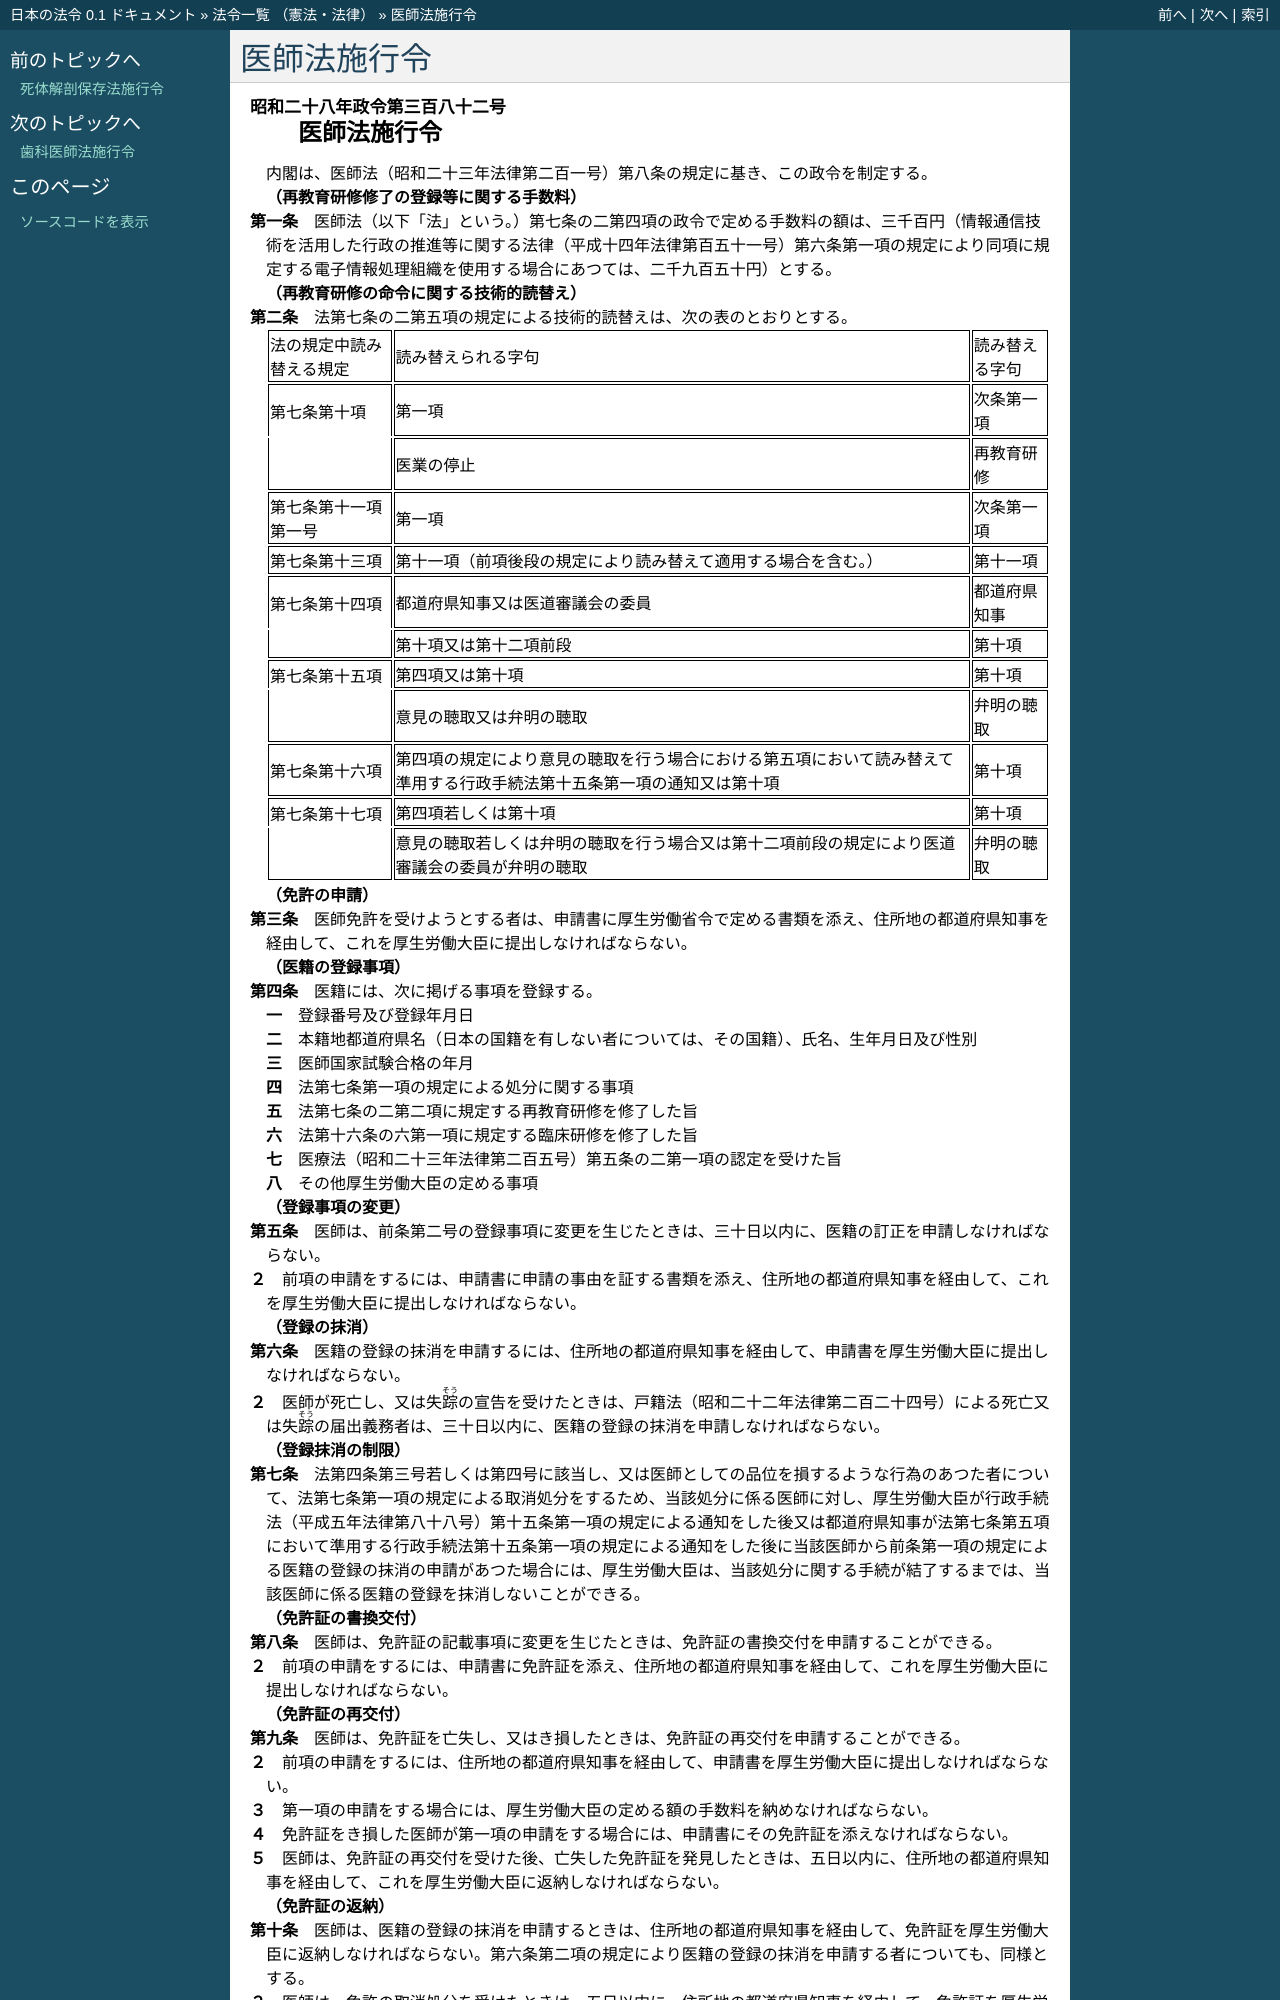

repository: ledmonster/japanese-law · page: doc/328/328CO0000000382_20250401_506CO0000000292.html · generator: sphinx

.. _328CO0000000382_20250401_506CO0000000292:

:orphan:

============
医師法施行令
============

.. raw:: html
    
    
    <main id="contentsLaw" class="active">
    <div id="innerDocument" class="active">
    
    
    
    
    <div style="margin-bottom: 12px;">
    <div id="lawTitleNo" style="font-size: 1.067rem; font-weight: bold;" class="_shokanBoxParent">昭和二十八年政令第三百八十二号<div class="_shokanBox"></div>
    <div class="_inyoBox" id="_inyo_"></div>
    </div>
    <div id="lawTitle" style="margin-left: 3rem; font-size: 1.5rem; font-weight: bold; line-height: 1.25em;" class="_shokanBoxParent">
    <span data-xpath="">医師法施行令</span><div class="_shokanBox" id="_shokan_"><div class="_shokanBtnIcons"></div></div>
    <div class="_inyoBox" id="_inyo_"></div>
    </div>
    </div><section id="EnactStatement" class="active EnactStatement"><div class="_div_EnactStatement _shokanBoxParent" style="text-indent: 1em;">
    <span data-xpath="">内閣は、医師法（昭和二十三年法律第二百一号）第八条の規定に基き、この政令を制定する。</span><div class="_shokanBox" id="_shokan_"><div class="_shokanBtnIcons"></div></div>
    <div class="_inyoBox" id="_inyo_"></div>
    </div></section><section id="MainProvision" class="active MainProvision"><section id="" class="active Article"><div style="margin-left: 1em; font-weight: bold;" class="_div_ArticleCaption _shokanBoxParent">
    <span data-xpath="">（再教育研修修了の登録等に関する手数料）</span><div class="_shokanBox" id="_shokan_"><div class="_shokanBtnIcons"></div></div>
    <div class="_inyoBox" id="_inyo_"></div>
    </div>
    <div style="margin-left: 1em; text-indent: -1em;" id="" class="_div_ArticleTitle _shokanBoxParent">
    <span style="font-weight: bold;">第一条</span>　<span data-xpath="">医師法（以下「法」という。）第七条の二第四項の政令で定める手数料の額は、三千百円（情報通信技術を活用した行政の推進等に関する法律（平成十四年法律第百五十一号）第六条第一項の規定により同項に規定する電子情報処理組織を使用する場合にあつては、二千九百五十円）とする。</span><div class="_shokanBox" id="_shokan_"><div class="_shokanBtnIcons"></div></div>
    <div class="_inyoBox" id="_inyo_"></div>
    </div></section><section id="" class="active Article"><div style="margin-left: 1em; font-weight: bold;" class="_div_ArticleCaption _shokanBoxParent">
    <span data-xpath="">（再教育研修の命令に関する技術的読替え）</span><div class="_shokanBox" id="_shokan_"><div class="_shokanBtnIcons"></div></div>
    <div class="_inyoBox" id="_inyo_"></div>
    </div>
    <div style="margin-left: 1em; text-indent: -1em;" id="" class="_div_ArticleTitle _shokanBoxParent">
    <span style="font-weight: bold;">第二条</span>　<span data-xpath="">法第七条の二第五項の規定による技術的読替えは、次の表のとおりとする。</span><div class="_shokanBox" id="_shokan_"><div class="_shokanBtnIcons"></div></div>
    <div class="_inyoBox" id="_inyo_"></div>
    </div>
    <div class="_shokanBoxParent">
    <table class="Table" style="margin-left: 1em;">
    <tr class="TableRow">
    <td style="border-top: black solid 1px; border-bottom: black solid 1px; border-left: black solid 1px; border-right: black solid 1px;" class="col-pad"><div><span data-xpath="">法の規定中読み替える規定</span></div></td>
    <td style="border-top: black solid 1px; border-bottom: black solid 1px; border-left: black solid 1px; border-right: black solid 1px;" class="col-pad"><div><span data-xpath="">読み替えられる字句</span></div></td>
    <td style="border-top: black solid 1px; border-bottom: black solid 1px; border-left: black solid 1px; border-right: black solid 1px;" class="col-pad"><div><span data-xpath="">読み替える字句</span></div></td>
    </tr>
    <tr class="TableRow">
    <td style="border-top: black solid 1px; border-bottom: black none 1px; border-left: black solid 1px; border-right: black solid 1px;" class="col-pad"><div><span data-xpath="">第七条第十項</span></div></td>
    <td style="border-top: black solid 1px; border-bottom: black solid 1px; border-left: black solid 1px; border-right: black solid 1px;" class="col-pad"><div><span data-xpath="">第一項</span></div></td>
    <td style="border-top: black solid 1px; border-bottom: black solid 1px; border-left: black solid 1px; border-right: black solid 1px;" class="col-pad"><div><span data-xpath="">次条第一項</span></div></td>
    </tr>
    <tr class="TableRow">
    <td style="border-top: black none 1px; border-bottom: black solid 1px; border-left: black solid 1px; border-right: black solid 1px;" class="col-pad"><div><span data-xpath="">　</span></div></td>
    <td style="border-top: black solid 1px; border-bottom: black solid 1px; border-left: black solid 1px; border-right: black solid 1px;" class="col-pad"><div><span data-xpath="">医業の停止</span></div></td>
    <td style="border-top: black solid 1px; border-bottom: black solid 1px; border-left: black solid 1px; border-right: black solid 1px;" class="col-pad"><div><span data-xpath="">再教育研修</span></div></td>
    </tr>
    <tr class="TableRow">
    <td style="border-top: black solid 1px; border-bottom: black solid 1px; border-left: black solid 1px; border-right: black solid 1px;" class="col-pad"><div><span data-xpath="">第七条第十一項第一号</span></div></td>
    <td style="border-top: black solid 1px; border-bottom: black solid 1px; border-left: black solid 1px; border-right: black solid 1px;" class="col-pad"><div><span data-xpath="">第一項</span></div></td>
    <td style="border-top: black solid 1px; border-bottom: black solid 1px; border-left: black solid 1px; border-right: black solid 1px;" class="col-pad"><div><span data-xpath="">次条第一項</span></div></td>
    </tr>
    <tr class="TableRow">
    <td style="border-top: black solid 1px; border-bottom: black solid 1px; border-left: black solid 1px; border-right: black solid 1px;" class="col-pad"><div><span data-xpath="">第七条第十三項</span></div></td>
    <td style="border-top: black solid 1px; border-bottom: black solid 1px; border-left: black solid 1px; border-right: black solid 1px;" class="col-pad"><div><span data-xpath="">第十一項（前項後段の規定により読み替えて適用する場合を含む。）</span></div></td>
    <td style="border-top: black solid 1px; border-bottom: black solid 1px; border-left: black solid 1px; border-right: black solid 1px;" class="col-pad"><div><span data-xpath="">第十一項</span></div></td>
    </tr>
    <tr class="TableRow">
    <td style="border-top: black solid 1px; border-bottom: black none 1px; border-left: black solid 1px; border-right: black solid 1px;" class="col-pad"><div><span data-xpath="">第七条第十四項</span></div></td>
    <td style="border-top: black solid 1px; border-bottom: black solid 1px; border-left: black solid 1px; border-right: black solid 1px;" class="col-pad"><div><span data-xpath="">都道府県知事又は医道審議会の委員</span></div></td>
    <td style="border-top: black solid 1px; border-bottom: black solid 1px; border-left: black solid 1px; border-right: black solid 1px;" class="col-pad"><div><span data-xpath="">都道府県知事</span></div></td>
    </tr>
    <tr class="TableRow">
    <td style="border-top: black none 1px; border-bottom: black solid 1px; border-left: black solid 1px; border-right: black solid 1px;" class="col-pad"><div><span data-xpath="">　</span></div></td>
    <td style="border-top: black solid 1px; border-bottom: black solid 1px; border-left: black solid 1px; border-right: black solid 1px;" class="col-pad"><div><span data-xpath="">第十項又は第十二項前段</span></div></td>
    <td style="border-top: black solid 1px; border-bottom: black solid 1px; border-left: black solid 1px; border-right: black solid 1px;" class="col-pad"><div><span data-xpath="">第十項</span></div></td>
    </tr>
    <tr class="TableRow">
    <td style="border-top: black solid 1px; border-bottom: black none 1px; border-left: black solid 1px; border-right: black solid 1px;" class="col-pad"><div><span data-xpath="">第七条第十五項</span></div></td>
    <td style="border-top: black solid 1px; border-bottom: black solid 1px; border-left: black solid 1px; border-right: black solid 1px;" class="col-pad"><div><span data-xpath="">第四項又は第十項</span></div></td>
    <td style="border-top: black solid 1px; border-bottom: black solid 1px; border-left: black solid 1px; border-right: black solid 1px;" class="col-pad"><div><span data-xpath="">第十項</span></div></td>
    </tr>
    <tr class="TableRow">
    <td style="border-top: black none 1px; border-bottom: black solid 1px; border-left: black solid 1px; border-right: black solid 1px;" class="col-pad"><div><span data-xpath="">　</span></div></td>
    <td style="border-top: black solid 1px; border-bottom: black solid 1px; border-left: black solid 1px; border-right: black solid 1px;" class="col-pad"><div><span data-xpath="">意見の聴取又は弁明の聴取</span></div></td>
    <td style="border-top: black solid 1px; border-bottom: black solid 1px; border-left: black solid 1px; border-right: black solid 1px;" class="col-pad"><div><span data-xpath="">弁明の聴取</span></div></td>
    </tr>
    <tr class="TableRow">
    <td style="border-top: black solid 1px; border-bottom: black solid 1px; border-left: black solid 1px; border-right: black solid 1px;" class="col-pad"><div><span data-xpath="">第七条第十六項</span></div></td>
    <td style="border-top: black solid 1px; border-bottom: black solid 1px; border-left: black solid 1px; border-right: black solid 1px;" class="col-pad"><div><span data-xpath="">第四項の規定により意見の聴取を行う場合における第五項において読み替えて準用する行政手続法第十五条第一項の通知又は第十項</span></div></td>
    <td style="border-top: black solid 1px; border-bottom: black solid 1px; border-left: black solid 1px; border-right: black solid 1px;" class="col-pad"><div><span data-xpath="">第十項</span></div></td>
    </tr>
    <tr class="TableRow">
    <td style="border-top: black solid 1px; border-bottom: black none 1px; border-left: black solid 1px; border-right: black solid 1px;" class="col-pad"><div><span data-xpath="">第七条第十七項</span></div></td>
    <td style="border-top: black solid 1px; border-bottom: black solid 1px; border-left: black solid 1px; border-right: black solid 1px;" class="col-pad"><div><span data-xpath="">第四項若しくは第十項</span></div></td>
    <td style="border-top: black solid 1px; border-bottom: black solid 1px; border-left: black solid 1px; border-right: black solid 1px;" class="col-pad"><div><span data-xpath="">第十項</span></div></td>
    </tr>
    <tr class="TableRow">
    <td style="border-top: black none 1px; border-bottom: black solid 1px; border-left: black solid 1px; border-right: black solid 1px;" class="col-pad"><div><span data-xpath="">　</span></div></td>
    <td style="border-top: black solid 1px; border-bottom: black solid 1px; border-left: black solid 1px; border-right: black solid 1px;" class="col-pad"><div><span data-xpath="">意見の聴取若しくは弁明の聴取を行う場合又は第十二項前段の規定により医道審議会の委員が弁明の聴取</span></div></td>
    <td style="border-top: black solid 1px; border-bottom: black solid 1px; border-left: black solid 1px; border-right: black solid 1px;" class="col-pad"><div><span data-xpath="">弁明の聴取</span></div></td>
    </tr>
    </table>
    <div class="_shokanBox"></div>
    <div class="_inyoBox"></div>
    </div></section><section id="" class="active Article"><div style="margin-left: 1em; font-weight: bold;" class="_div_ArticleCaption _shokanBoxParent">
    <span data-xpath="">（免許の申請）</span><div class="_shokanBox" id="_shokan_"><div class="_shokanBtnIcons"></div></div>
    <div class="_inyoBox" id="_inyo_"></div>
    </div>
    <div style="margin-left: 1em; text-indent: -1em;" id="" class="_div_ArticleTitle _shokanBoxParent">
    <span style="font-weight: bold;">第三条</span>　<span data-xpath="">医師免許を受けようとする者は、申請書に厚生労働省令で定める書類を添え、住所地の都道府県知事を経由して、これを厚生労働大臣に提出しなければならない。</span><div class="_shokanBox" id="_shokan_"><div class="_shokanBtnIcons"></div></div>
    <div class="_inyoBox" id="_inyo_"></div>
    </div></section><section id="" class="active Article"><div style="margin-left: 1em; font-weight: bold;" class="_div_ArticleCaption _shokanBoxParent">
    <span data-xpath="">（医籍の登録事項）</span><div class="_shokanBox" id="_shokan_"><div class="_shokanBtnIcons"></div></div>
    <div class="_inyoBox" id="_inyo_"></div>
    </div>
    <div style="margin-left: 1em; text-indent: -1em;" id="" class="_div_ArticleTitle _shokanBoxParent">
    <span style="font-weight: bold;">第四条</span>　<span data-xpath="">医籍には、次に掲げる事項を登録する。</span><div class="_shokanBox" id="_shokan_"><div class="_shokanBtnIcons"></div></div>
    <div class="_inyoBox" id="_inyo_"></div>
    </div>
    <div id="" style="margin-left: 2em; text-indent: -1em;" class="_div_ItemSentence _shokanBoxParent">
    <span style="font-weight: bold;">一</span>　<span data-xpath="">登録番号及び登録年月日</span><div class="_shokanBox" id="_shokan_"><div class="_shokanBtnIcons"></div></div>
    <div class="_inyoBox" id="_inyo_"></div>
    </div>
    <div id="" style="margin-left: 2em; text-indent: -1em;" class="_div_ItemSentence _shokanBoxParent">
    <span style="font-weight: bold;">二</span>　<span data-xpath="">本籍地都道府県名（日本の国籍を有しない者については、その国籍）、氏名、生年月日及び性別</span><div class="_shokanBox" id="_shokan_"><div class="_shokanBtnIcons"></div></div>
    <div class="_inyoBox" id="_inyo_"></div>
    </div>
    <div id="" style="margin-left: 2em; text-indent: -1em;" class="_div_ItemSentence _shokanBoxParent">
    <span style="font-weight: bold;">三</span>　<span data-xpath="">医師国家試験合格の年月</span><div class="_shokanBox" id="_shokan_"><div class="_shokanBtnIcons"></div></div>
    <div class="_inyoBox" id="_inyo_"></div>
    </div>
    <div id="" style="margin-left: 2em; text-indent: -1em;" class="_div_ItemSentence _shokanBoxParent">
    <span style="font-weight: bold;">四</span>　<span data-xpath="">法第七条第一項の規定による処分に関する事項</span><div class="_shokanBox" id="_shokan_"><div class="_shokanBtnIcons"></div></div>
    <div class="_inyoBox" id="_inyo_"></div>
    </div>
    <div id="" style="margin-left: 2em; text-indent: -1em;" class="_div_ItemSentence _shokanBoxParent">
    <span style="font-weight: bold;">五</span>　<span data-xpath="">法第七条の二第二項に規定する再教育研修を修了した旨</span><div class="_shokanBox" id="_shokan_"><div class="_shokanBtnIcons"></div></div>
    <div class="_inyoBox" id="_inyo_"></div>
    </div>
    <div id="" style="margin-left: 2em; text-indent: -1em;" class="_div_ItemSentence _shokanBoxParent">
    <span style="font-weight: bold;">六</span>　<span data-xpath="">法第十六条の六第一項に規定する臨床研修を修了した旨</span><div class="_shokanBox" id="_shokan_"><div class="_shokanBtnIcons"></div></div>
    <div class="_inyoBox" id="_inyo_"></div>
    </div>
    <div id="" style="margin-left: 2em; text-indent: -1em;" class="_div_ItemSentence _shokanBoxParent">
    <span style="font-weight: bold;">七</span>　<span data-xpath="">医療法（昭和二十三年法律第二百五号）第五条の二第一項の認定を受けた旨</span><div class="_shokanBox" id="_shokan_"><div class="_shokanBtnIcons"></div></div>
    <div class="_inyoBox" id="_inyo_"></div>
    </div>
    <div id="" style="margin-left: 2em; text-indent: -1em;" class="_div_ItemSentence _shokanBoxParent">
    <span style="font-weight: bold;">八</span>　<span data-xpath="">その他厚生労働大臣の定める事項</span><div class="_shokanBox" id="_shokan_"><div class="_shokanBtnIcons"></div></div>
    <div class="_inyoBox" id="_inyo_"></div>
    </div></section><section id="" class="active Article"><div style="margin-left: 1em; font-weight: bold;" class="_div_ArticleCaption _shokanBoxParent">
    <span data-xpath="">（登録事項の変更）</span><div class="_shokanBox" id="_shokan_"><div class="_shokanBtnIcons"></div></div>
    <div class="_inyoBox" id="_inyo_"></div>
    </div>
    <div style="margin-left: 1em; text-indent: -1em;" id="" class="_div_ArticleTitle _shokanBoxParent">
    <span style="font-weight: bold;">第五条</span>　<span data-xpath="">医師は、前条第二号の登録事項に変更を生じたときは、三十日以内に、医籍の訂正を申請しなければならない。</span><div class="_shokanBox" id="_shokan_"><div class="_shokanBtnIcons"></div></div>
    <div class="_inyoBox" id="_inyo_"></div>
    </div>
    <div style="margin-left: 1em; text-indent: -1em;" class="_div_ParagraphSentence _shokanBoxParent">
    <span style="font-weight: bold;">２</span>　<span data-xpath="">前項の申請をするには、申請書に申請の事由を証する書類を添え、住所地の都道府県知事を経由して、これを厚生労働大臣に提出しなければならない。</span><div class="_shokanBox" id="_shokan_"><div class="_shokanBtnIcons"></div></div>
    <div class="_inyoBox" id="_inyo_"></div>
    </div></section><section id="" class="active Article"><div style="margin-left: 1em; font-weight: bold;" class="_div_ArticleCaption _shokanBoxParent">
    <span data-xpath="">（登録の抹消）</span><div class="_shokanBox" id="_shokan_"><div class="_shokanBtnIcons"></div></div>
    <div class="_inyoBox" id="_inyo_"></div>
    </div>
    <div style="margin-left: 1em; text-indent: -1em;" id="" class="_div_ArticleTitle _shokanBoxParent">
    <span style="font-weight: bold;">第六条</span>　<span data-xpath="">医籍の登録の抹消を申請するには、住所地の都道府県知事を経由して、申請書を厚生労働大臣に提出しなければならない。</span><div class="_shokanBox" id="_shokan_"><div class="_shokanBtnIcons"></div></div>
    <div class="_inyoBox" id="_inyo_"></div>
    </div>
    <div style="margin-left: 1em; text-indent: -1em;" class="_div_ParagraphSentence _shokanBoxParent">
    <span style="font-weight: bold;">２</span>　<span data-xpath="">医師が死亡し、又は失<ruby class="law-ruby">踪<rt class="law-ruby">そう</rt></ruby>の宣告を受けたときは、戸籍法（昭和二十二年法律第二百二十四号）による死亡又は失<ruby class="law-ruby">踪<rt class="law-ruby">そう</rt></ruby>の届出義務者は、三十日以内に、医籍の登録の抹消を申請しなければならない。</span><div class="_shokanBox" id="_shokan_"><div class="_shokanBtnIcons"></div></div>
    <div class="_inyoBox" id="_inyo_"></div>
    </div></section><section id="" class="active Article"><div style="margin-left: 1em; font-weight: bold;" class="_div_ArticleCaption _shokanBoxParent">
    <span data-xpath="">（登録抹消の制限）</span><div class="_shokanBox" id="_shokan_"><div class="_shokanBtnIcons"></div></div>
    <div class="_inyoBox" id="_inyo_"></div>
    </div>
    <div style="margin-left: 1em; text-indent: -1em;" id="" class="_div_ArticleTitle _shokanBoxParent">
    <span style="font-weight: bold;">第七条</span>　<span data-xpath="">法第四条第三号若しくは第四号に該当し、又は医師としての品位を損するような行為のあつた者について、法第七条第一項の規定による取消処分をするため、当該処分に係る医師に対し、厚生労働大臣が行政手続法（平成五年法律第八十八号）第十五条第一項の規定による通知をした後又は都道府県知事が法第七条第五項において準用する行政手続法第十五条第一項の規定による通知をした後に当該医師から前条第一項の規定による医籍の登録の抹消の申請があつた場合には、厚生労働大臣は、当該処分に関する手続が結了するまでは、当該医師に係る医籍の登録を抹消しないことができる。</span><div class="_shokanBox" id="_shokan_"><div class="_shokanBtnIcons"></div></div>
    <div class="_inyoBox" id="_inyo_"></div>
    </div></section><section id="" class="active Article"><div style="margin-left: 1em; font-weight: bold;" class="_div_ArticleCaption _shokanBoxParent">
    <span data-xpath="">（免許証の書換交付）</span><div class="_shokanBox" id="_shokan_"><div class="_shokanBtnIcons"></div></div>
    <div class="_inyoBox" id="_inyo_"></div>
    </div>
    <div style="margin-left: 1em; text-indent: -1em;" id="" class="_div_ArticleTitle _shokanBoxParent">
    <span style="font-weight: bold;">第八条</span>　<span data-xpath="">医師は、免許証の記載事項に変更を生じたときは、免許証の書換交付を申請することができる。</span><div class="_shokanBox" id="_shokan_"><div class="_shokanBtnIcons"></div></div>
    <div class="_inyoBox" id="_inyo_"></div>
    </div>
    <div style="margin-left: 1em; text-indent: -1em;" class="_div_ParagraphSentence _shokanBoxParent">
    <span style="font-weight: bold;">２</span>　<span data-xpath="">前項の申請をするには、申請書に免許証を添え、住所地の都道府県知事を経由して、これを厚生労働大臣に提出しなければならない。</span><div class="_shokanBox" id="_shokan_"><div class="_shokanBtnIcons"></div></div>
    <div class="_inyoBox" id="_inyo_"></div>
    </div></section><section id="" class="active Article"><div style="margin-left: 1em; font-weight: bold;" class="_div_ArticleCaption _shokanBoxParent">
    <span data-xpath="">（免許証の再交付）</span><div class="_shokanBox" id="_shokan_"><div class="_shokanBtnIcons"></div></div>
    <div class="_inyoBox" id="_inyo_"></div>
    </div>
    <div style="margin-left: 1em; text-indent: -1em;" id="" class="_div_ArticleTitle _shokanBoxParent">
    <span style="font-weight: bold;">第九条</span>　<span data-xpath="">医師は、免許証を亡失し、又はき損したときは、免許証の再交付を申請することができる。</span><div class="_shokanBox" id="_shokan_"><div class="_shokanBtnIcons"></div></div>
    <div class="_inyoBox" id="_inyo_"></div>
    </div>
    <div style="margin-left: 1em; text-indent: -1em;" class="_div_ParagraphSentence _shokanBoxParent">
    <span style="font-weight: bold;">２</span>　<span data-xpath="">前項の申請をするには、住所地の都道府県知事を経由して、申請書を厚生労働大臣に提出しなければならない。</span><div class="_shokanBox" id="_shokan_"><div class="_shokanBtnIcons"></div></div>
    <div class="_inyoBox" id="_inyo_"></div>
    </div>
    <div style="margin-left: 1em; text-indent: -1em;" class="_div_ParagraphSentence _shokanBoxParent">
    <span style="font-weight: bold;">３</span>　<span data-xpath="">第一項の申請をする場合には、厚生労働大臣の定める額の手数料を納めなければならない。</span><div class="_shokanBox" id="_shokan_"><div class="_shokanBtnIcons"></div></div>
    <div class="_inyoBox" id="_inyo_"></div>
    </div>
    <div style="margin-left: 1em; text-indent: -1em;" class="_div_ParagraphSentence _shokanBoxParent">
    <span style="font-weight: bold;">４</span>　<span data-xpath="">免許証をき損した医師が第一項の申請をする場合には、申請書にその免許証を添えなければならない。</span><div class="_shokanBox" id="_shokan_"><div class="_shokanBtnIcons"></div></div>
    <div class="_inyoBox" id="_inyo_"></div>
    </div>
    <div style="margin-left: 1em; text-indent: -1em;" class="_div_ParagraphSentence _shokanBoxParent">
    <span style="font-weight: bold;">５</span>　<span data-xpath="">医師は、免許証の再交付を受けた後、亡失した免許証を発見した
